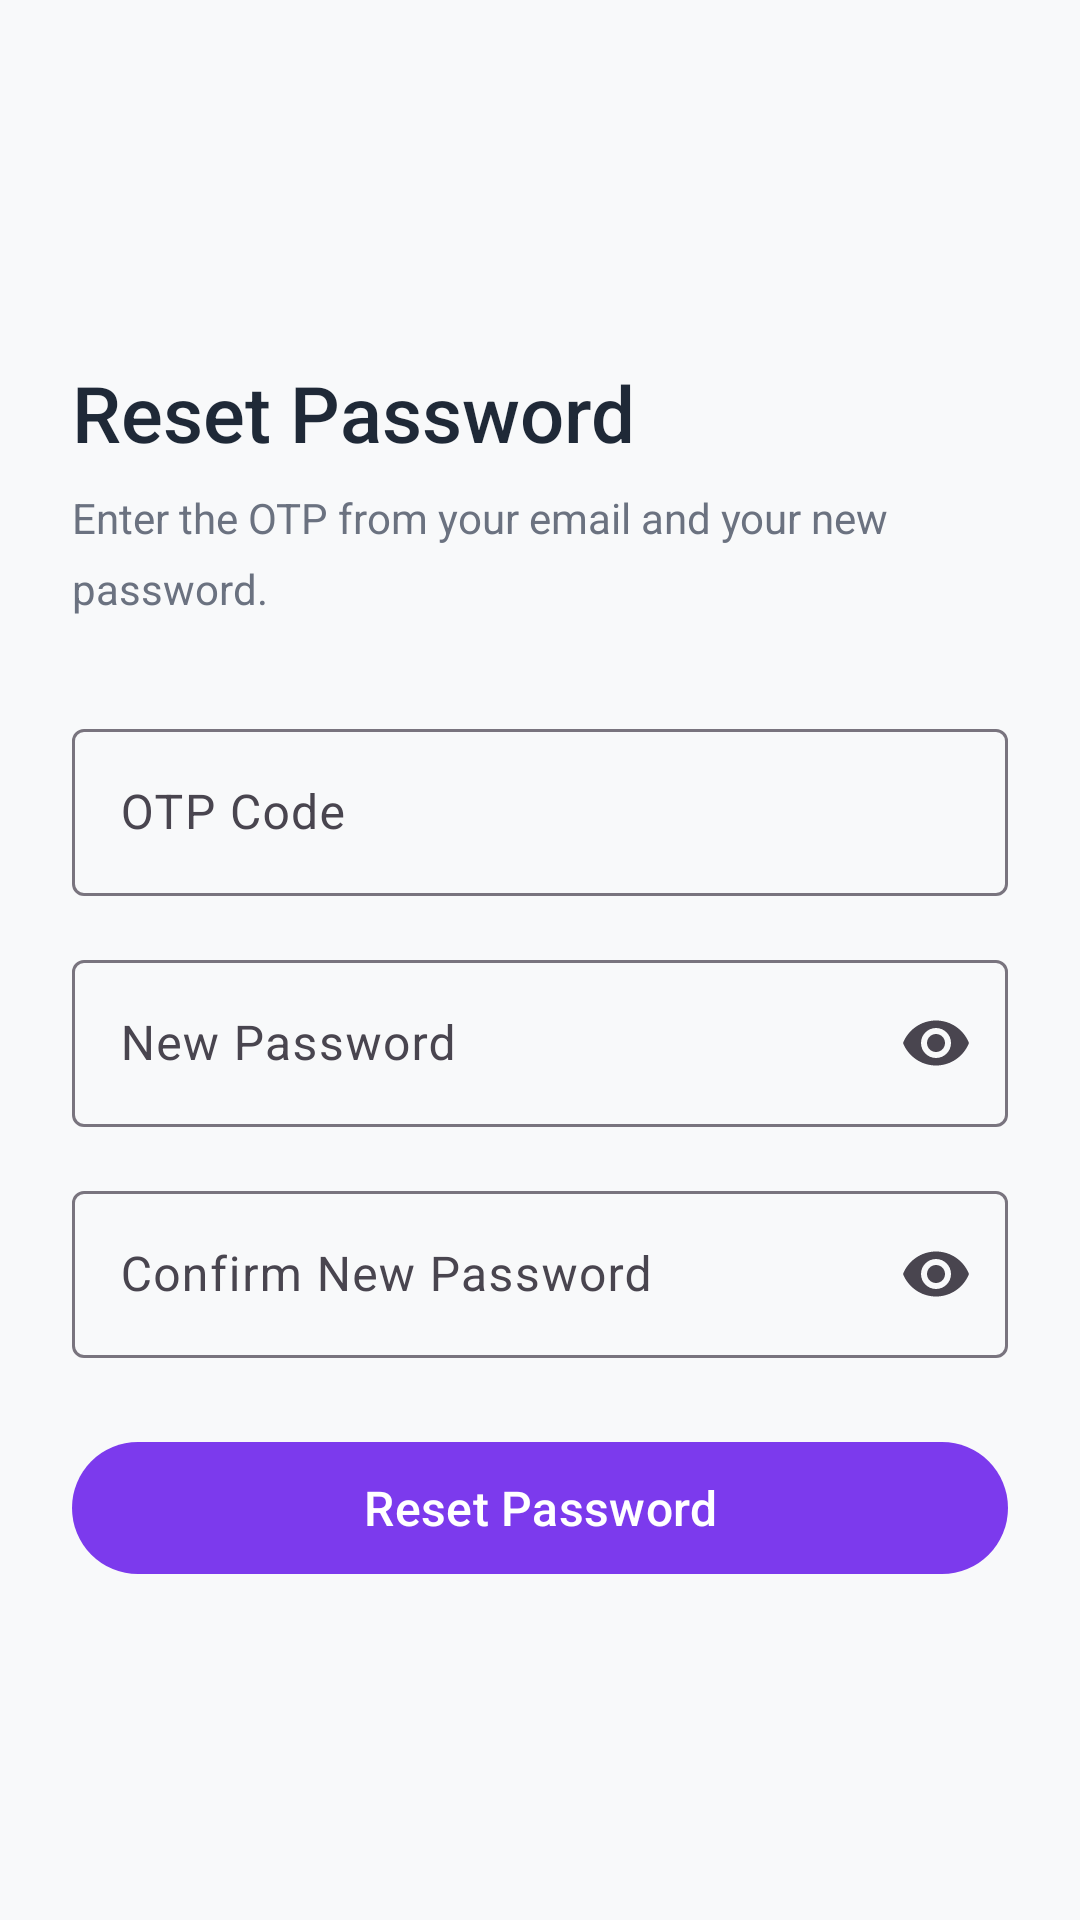

This screen was rendered from an Android layout file. Write that file and the resources it references.
<!-- AndroidManifest.xml: application theme Theme.StayEase -->
<!-- res/layout/activity_reset_password.xml -->
<?xml version="1.0" encoding="utf-8"?>
<ScrollView
    xmlns:android="http://schemas.android.com/apk/res/android"
    xmlns:app="http://schemas.android.com/apk/res-auto"
    android:layout_width="match_parent"
    android:layout_height="match_parent"
    android:background="@color/background"
    android:fillViewport="true">

    <androidx.constraintlayout.widget.ConstraintLayout
        android:layout_width="match_parent"
        android:layout_height="wrap_content"
        android:padding="24dp">

        <ImageButton
            android:id="@+id/btn_back"
            android:layout_width="40dp"
            android:layout_height="40dp"
            android:src="@drawable/ic_arrow_back"
            android:background="?attr/selectableItemBackgroundBorderless"
            android:contentDescription="Back"
            android:layout_marginTop="8dp"
            app:layout_constraintTop_toTopOf="parent"
            app:layout_constraintStart_toStartOf="parent" />

        <LinearLayout
            android:layout_width="0dp"
            android:layout_height="wrap_content"
            android:orientation="vertical"
            android:layout_marginTop="48dp"
            app:layout_constraintTop_toBottomOf="@id/btn_back"
            app:layout_constraintStart_toStartOf="parent"
            app:layout_constraintEnd_toEndOf="parent">

            <TextView
                android:layout_width="wrap_content"
                android:layout_height="wrap_content"
                android:text="Reset Password"
                android:textSize="26sp"
                android:fontFamily="sans-serif-medium"
                android:textColor="@color/on_surface"
                android:layout_marginBottom="8dp" />

            <TextView
                android:layout_width="wrap_content"
                android:layout_height="wrap_content"
                android:text="Enter the OTP from your email and your new password."
                android:textSize="14sp"
                android:textColor="@color/on_surface_variant"
                android:lineSpacingMultiplier="1.4"
                android:layout_marginBottom="32dp" />

            <com.google.android.material.textfield.TextInputLayout
                android:id="@+id/til_otp"
                style="@style/Widget.Material3.TextInputLayout.OutlinedBox"
                android:layout_width="match_parent"
                android:layout_height="wrap_content"
                android:hint="OTP Code"
                android:layout_marginBottom="16dp">
                <com.google.android.material.textfield.TextInputEditText
                    android:id="@+id/et_otp"
                    android:layout_width="match_parent"
                    android:layout_height="wrap_content"
                    android:inputType="numberDecimal"
                    android:imeOptions="actionNext" />
            </com.google.android.material.textfield.TextInputLayout>

            <com.google.android.material.textfield.TextInputLayout
                android:id="@+id/til_new_password"
                style="@style/Widget.Material3.TextInputLayout.OutlinedBox"
                android:layout_width="match_parent"
                android:layout_height="wrap_content"
                android:hint="New Password"
                app:endIconMode="password_toggle"
                android:layout_marginBottom="16dp">
                <com.google.android.material.textfield.TextInputEditText
                    android:id="@+id/et_new_password"
                    android:layout_width="match_parent"
                    android:layout_height="wrap_content"
                    android:inputType="textPassword"
                    android:imeOptions="actionNext" />
            </com.google.android.material.textfield.TextInputLayout>

            <com.google.android.material.textfield.TextInputLayout
                android:id="@+id/til_confirm_password"
                style="@style/Widget.Material3.TextInputLayout.OutlinedBox"
                android:layout_width="match_parent"
                android:layout_height="wrap_content"
                android:hint="Confirm New Password"
                app:endIconMode="password_toggle"
                android:layout_marginBottom="24dp">
                <com.google.android.material.textfield.TextInputEditText
                    android:id="@+id/et_confirm_password"
                    android:layout_width="match_parent"
                    android:layout_height="wrap_content"
                    android:inputType="textPassword"
                    android:imeOptions="actionDone" />
            </com.google.android.material.textfield.TextInputLayout>

            <com.google.android.material.button.MaterialButton
                android:id="@+id/btn_reset"
                android:layout_width="match_parent"
                android:layout_height="52dp"
                android:text="Reset Password"
                android:textSize="16sp"
                app:backgroundTint="@color/primary"
                android:layout_marginBottom="16dp" />

            <ProgressBar
                android:id="@+id/progress_bar"
                android:layout_width="wrap_content"
                android:layout_height="wrap_content"
                android:layout_gravity="center"
                android:visibility="gone"
                android:indeterminateTint="@color/primary" />

        </LinearLayout>

    </androidx.constraintlayout.widget.ConstraintLayout>
</ScrollView>
<!-- resources referenced by this layout -->
<resources>
  <color name="background">#F8F9FA</color>
  <color name="on_surface">#1F2937</color>
  <color name="on_surface_variant">#6B7280</color>
  <color name="primary">#7C3AED</color>
  <style name="Theme.StayEase" parent="Theme.Material3.DayNight.NoActionBar">
          <item name="colorPrimary">@color/primary</item>
          <item name="colorPrimaryVariant">@color/primary_dark</item>
          <item name="colorSecondary">@color/secondary</item>
          <item name="android:colorBackground">@color/background</item>
          <item name="colorSurface">@color/surface</item>
          <item name="colorError">@color/error</item>
          <item name="android:statusBarColor">@color/background</item>
          <item name="android:windowLightStatusBar">true</item>
          <item name="android:windowActivityTransitions">true</item>
          <item name="android:windowEnterTransition">@android:transition/slide_right</item>
          <item name="android:windowExitTransition">@android:transition/slide_left</item>
      </style>
  <color name="primary_dark">#3730A3</color>
  <color name="secondary">#4F46E5</color>
  <color name="surface">#FFFFFF</color>
  <color name="error">#EF4444</color>
</resources>
